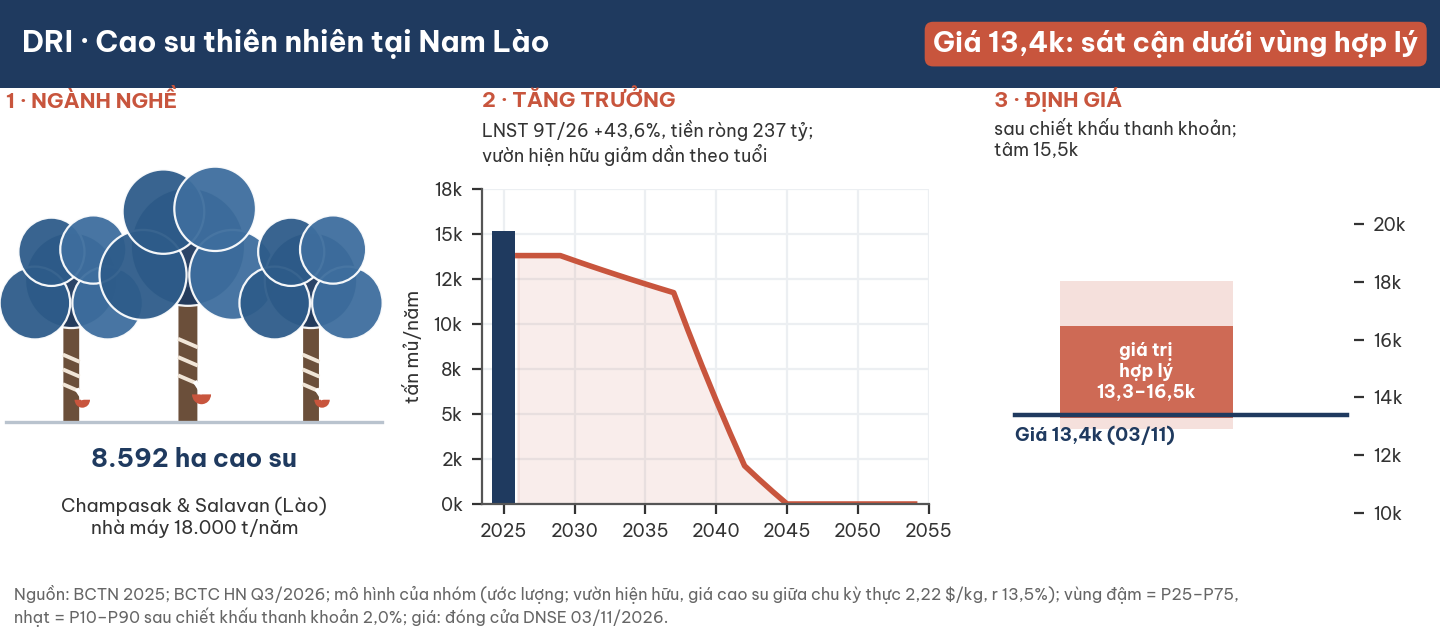

Values plotted in this chart, from the file beside it:
chi_tieu, gia_tri
tam_sau_ck, 15543
p10_sau_ck, 12893
p25_sau_ck, 13301
p75_sau_ck, 16488
p90_sau_ck, 18033
dong_cua_0311, 13400
